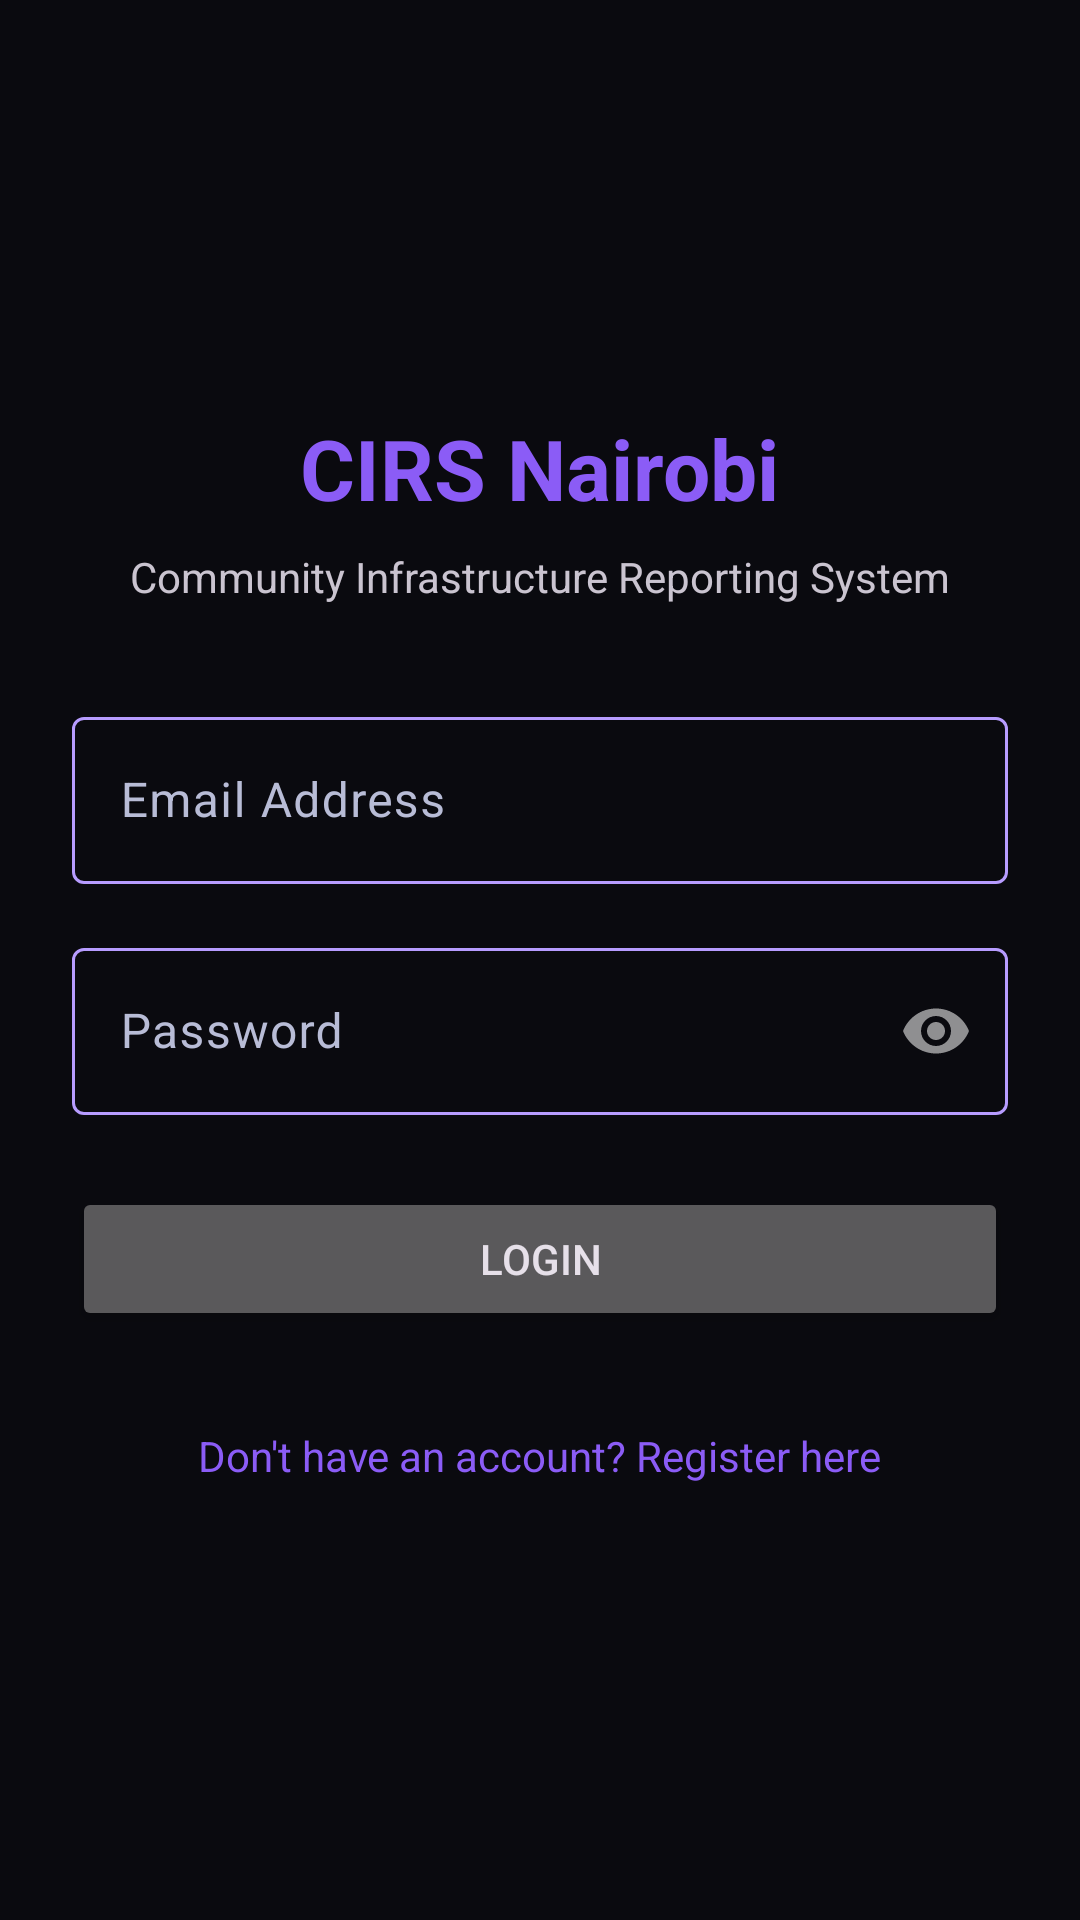

This screen was rendered from an Android layout file. Write that file and the resources it references.
<!-- AndroidManifest.xml: application theme Theme.CommunityInfrastructureReportingSystem -->
<!-- res/layout/fragment_login.xml -->
<?xml version="1.0" encoding="utf-8"?>
<ScrollView xmlns:android="http://schemas.android.com/apk/res/android"
    xmlns:app="http://schemas.android.com/apk/res-auto"
    xmlns:tools="http://schemas.android.com/tools"
    android:layout_width="match_parent"
    android:layout_height="match_parent"
    android:fillViewport="true"
    tools:context=".ui.auth.LoginFragment">

    <LinearLayout
        android:layout_width="match_parent"
        android:layout_height="wrap_content"
        android:gravity="center"
        android:orientation="vertical"
        android:padding="24dp">

        <TextView
            android:layout_width="wrap_content"
            android:layout_height="wrap_content"
            android:text="CIRS Nairobi"
            android:textSize="28sp"
            android:textStyle="bold"
            android:textColor="?attr/colorPrimary" />

        <TextView
            android:layout_width="wrap_content"
            android:layout_height="wrap_content"
            android:layout_marginTop="8dp"
            android:text="Community Infrastructure Reporting System"
            android:textSize="14sp"
            android:textColor="?android:attr/textColorSecondary" />

        <com.google.android.material.textfield.TextInputLayout
            android:layout_width="match_parent"
            android:layout_height="wrap_content"
            android:layout_marginTop="32dp"
            android:hint="Email Address">

            <com.google.android.material.textfield.TextInputEditText
                android:id="@+id/etEmail"
                android:layout_width="match_parent"
                android:layout_height="wrap_content"
                android:inputType="textEmailAddress" />
        </com.google.android.material.textfield.TextInputLayout>

        <com.google.android.material.textfield.TextInputLayout
            android:layout_width="match_parent"
            android:layout_height="wrap_content"
            android:layout_marginTop="16dp"
            android:hint="Password"
            app:passwordToggleEnabled="true">

            <com.google.android.material.textfield.TextInputEditText
                android:id="@+id/etPassword"
                android:layout_width="match_parent"
                android:layout_height="wrap_content"
                android:inputType="textPassword" />
        </com.google.android.material.textfield.TextInputLayout>

        <Button
            android:id="@+id/btnLogin"
            android:layout_width="match_parent"
            android:layout_height="wrap_content"
            android:layout_marginTop="24dp"
            android:paddingVertical="12dp"
            android:text="Login" />

        <ProgressBar
            android:id="@+id/progressBar"
            android:layout_width="wrap_content"
            android:layout_height="wrap_content"
            android:layout_marginTop="16dp"
            android:visibility="gone" />

        <TextView
            android:id="@+id/tvRegister"
            android:layout_width="wrap_content"
            android:layout_height="wrap_content"
            android:layout_marginTop="24dp"
            android:padding="8dp"
            android:text="Don't have an account? Register here"
            android:textColor="?attr/colorPrimary"
            android:textSize="14sp" />

    </LinearLayout>

</ScrollView>
<!-- resources referenced by this layout -->
<resources>
  <style name="Theme.CommunityInfrastructureReportingSystem" parent="Base.Theme.CommunityInfrastructureReportingSystem" />
  <style name="Base.Theme.CommunityInfrastructureReportingSystem" parent="Theme.Material3.Dark.NoActionBar">
          <item name="colorPrimary">@color/cirs_purple</item>
          <item name="colorOnPrimary">@color/cirs_text</item>
          <item name="colorPrimaryContainer">@color/cirs_purple_dark</item>
          <item name="colorOnPrimaryContainer">@color/cirs_text</item>
          <item name="colorSecondary">@color/cirs_orange</item>
          <item name="colorOnSecondary">@color/cirs_text</item>
          <item name="colorSecondaryContainer">@color/cirs_field</item>
          <item name="colorOnSecondaryContainer">@color/cirs_text</item>
          <item name="android:colorBackground">@color/cirs_black</item>
          <item name="colorSurface">@color/cirs_surface</item>
          <item name="colorOnSurface">@color/cirs_text</item>
          <item name="colorSurfaceVariant">@color/cirs_card</item>
          <item name="colorOnSurfaceVariant">@color/cirs_text_secondary</item>
          <item name="colorOutline">@color/cirs_purple_light</item>
          <item name="android:windowBackground">@color/cirs_black</item>
          <item name="android:statusBarColor">@color/cirs_black</item>
          <item name="android:navigationBarColor">@color/cirs_black</item>
      </style>
  <color name="cirs_purple">#FF8B5CF6</color>
  <color name="cirs_text">#FFF2F2FA</color>
  <color name="cirs_purple_dark">#FF5B2EC4</color>
  <color name="cirs_orange">#FFC2410C</color>
  <color name="cirs_field">#FF1C2547</color>
  <color name="cirs_black">#FF0A0A0F</color>
  <color name="cirs_surface">#FF11111B</color>
  <color name="cirs_card">#FF141B34</color>
  <color name="cirs_text_secondary">#FFB8BCD6</color>
  <color name="cirs_purple_light">#FFB79CFF</color>
</resources>
